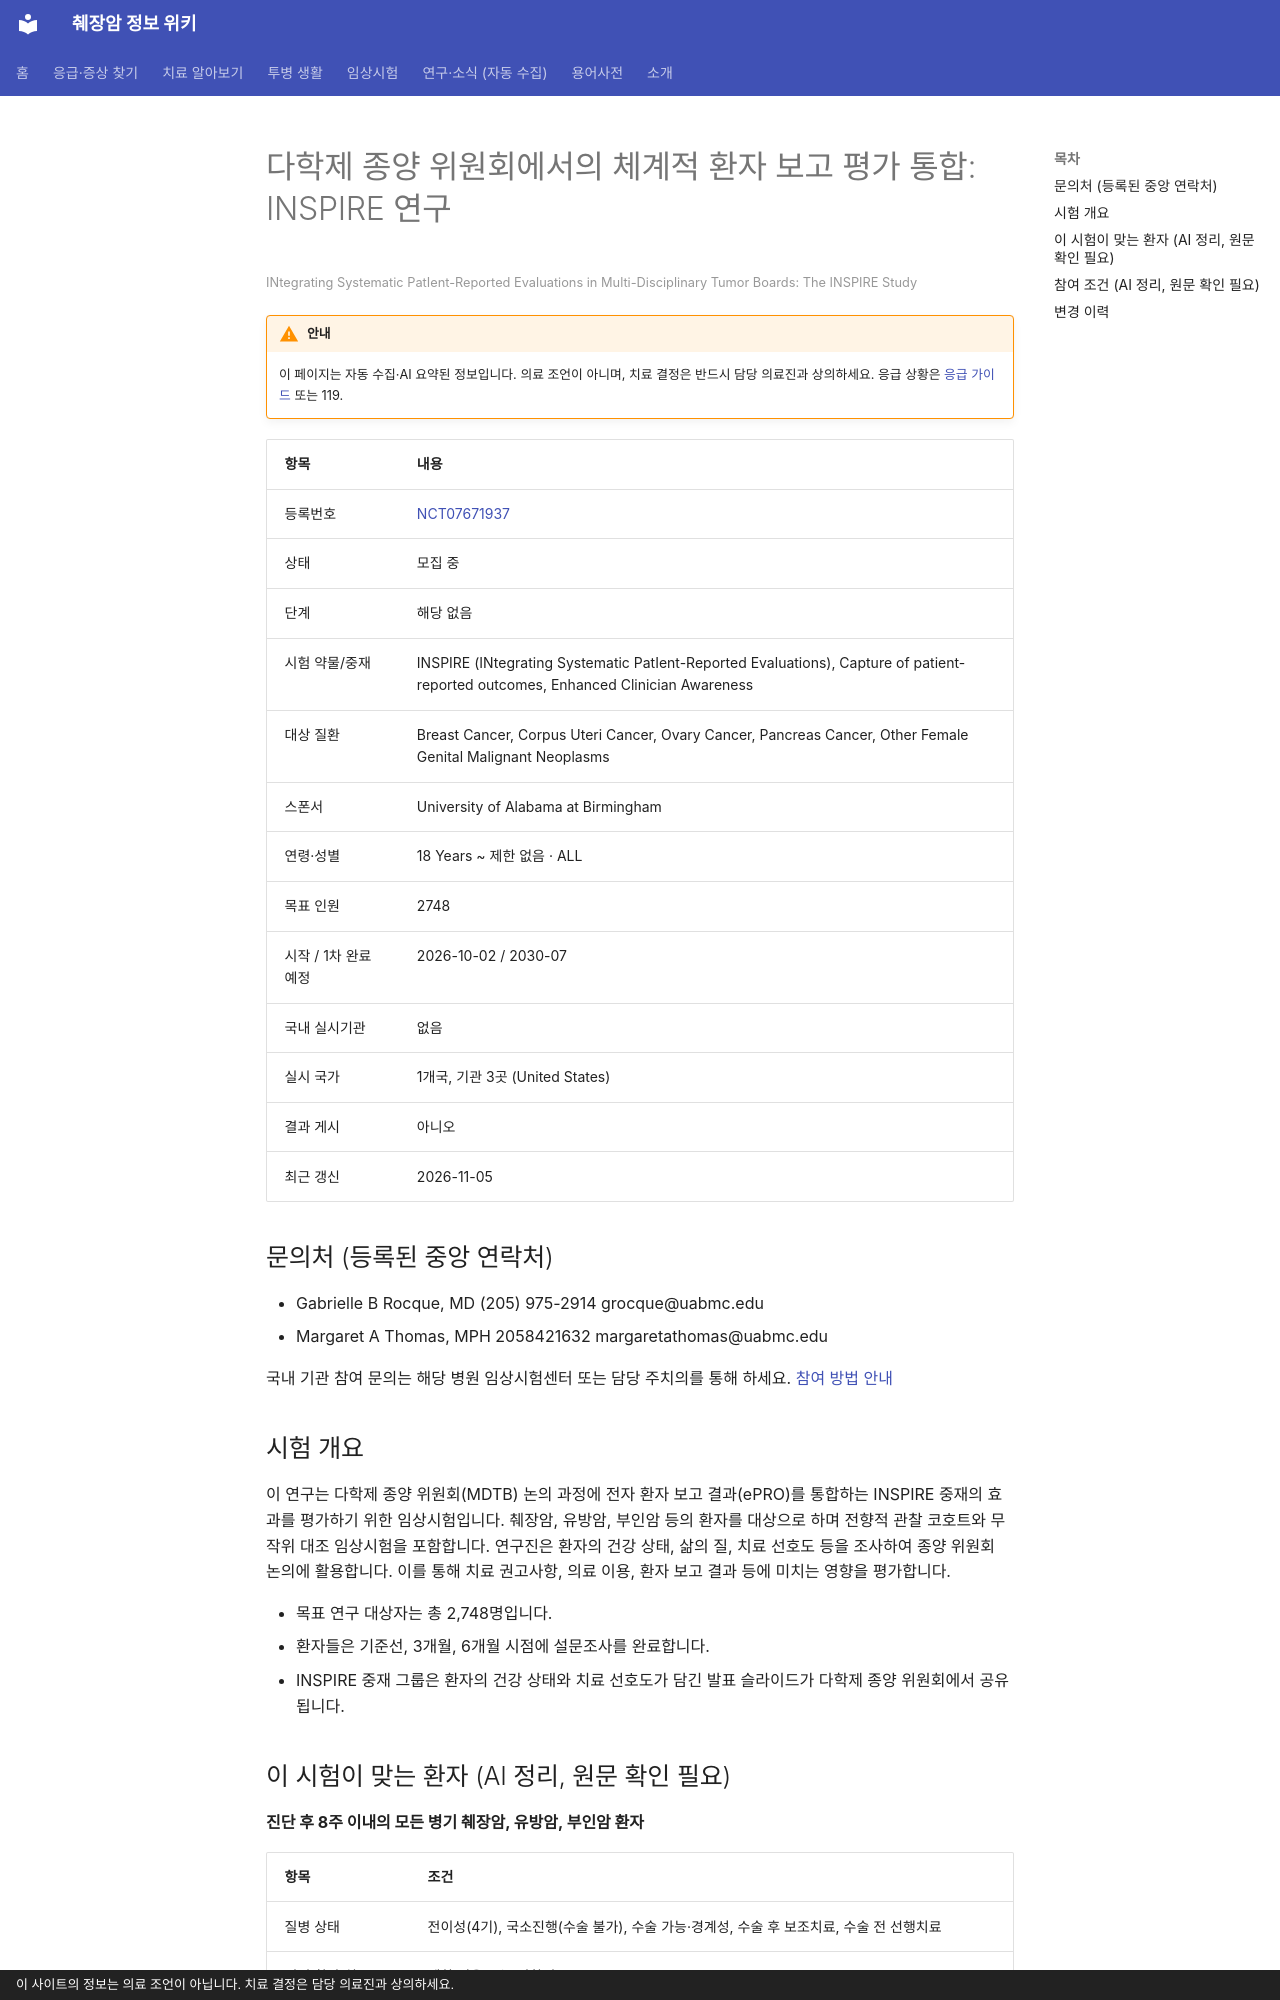

repository: hizorro88-rgb/papersearcher · page: _generated/trials/NCT07671937/index.html · generator: mkdocs · copyright: 이 사이트의 정보는 의료 조언이 아닙니다. 치료 결정은 담당 의료진과 상의하세요.

---
title: "NCT07671937 다학제 종양 위원회에서의 체계적 환자 보고 평가 통합: INSPIRE 연구"
description: "해당 없음 · 모집 중"
comments: true
search:
  boost: 0.4
---

# 다학제 종양 위원회에서의 체계적 환자 보고 평가 통합: INSPIRE 연구

<small>INtegrating Systematic PatIent-Reported Evaluations in Multi-Disciplinary Tumor Boards: The INSPIRE Study</small>

!!! warning "안내"
    이 페이지는 자동 수집·AI 요약된 정보입니다. 의료 조언이 아니며, 치료 결정은 반드시 담당 의료진과 상의하세요. 응급 상황은 [응급 가이드](../../guides/emergency/index.md) 또는 119.

| 항목 | 내용 |
|---|---|
| 등록번호 | [NCT07671937](https://clinicaltrials.gov/study/NCT07671937) |
| 상태 | 모집 중 |
| 단계 | 해당 없음 |
| 시험 약물/중재 | INSPIRE (INtegrating Systematic PatIent-Reported Evaluations), Capture of patient-reported outcomes, Enhanced Clinician Awareness |
| 대상 질환 | Breast Cancer, Corpus Uteri Cancer, Ovary Cancer, Pancreas Cancer, Other Female Genital Malignant Neoplasms |
| 스폰서 | University of Alabama at Birmingham |
| 연령·성별 | 18 Years ~ 제한 없음 · ALL |
| 목표 인원 | 2748 |
| 시작 / 1차 완료 예정 | 2026-10-02 / 2030-07 |
| 국내 실시기관 | 없음 |
| 실시 국가 | 1개국, 기관 3곳 (United States) |
| 결과 게시 | 아니오 |
| 최근 갱신 | 2026-11-05 |

## 문의처 (등록된 중앙 연락처)

- Gabrielle B Rocque, MD (205) 975-2914 grocque@uabmc.edu
- Margaret A Thomas, MPH 2058421632 margaretathomas@uabmc.edu

국내 기관 참여 문의는 해당 병원 임상시험센터 또는 담당 주치의를 통해 하세요. [참여 방법 안내](../../guides/trials/how-to-apply.md)

## 시험 개요

이 연구는 다학제 종양 위원회(MDTB) 논의 과정에 전자 환자 보고 결과(ePRO)를 통합하는 INSPIRE 중재의 효과를 평가하기 위한 임상시험입니다. 췌장암, 유방암, 부인암 등의 환자를 대상으로 하며 전향적 관찰 코호트와 무작위 대조 임상시험을 포함합니다. 연구진은 환자의 건강 상태, 삶의 질, 치료 선호도 등을 조사하여 종양 위원회 논의에 활용합니다. 이를 통해 치료 권고사항, 의료 이용, 환자 보고 결과 등에 미치는 영향을 평가합니다.

- 목표 연구 대상자는 총 2,748명입니다.
- 환자들은 기준선, 3개월, 6개월 시점에 설문조사를 완료합니다.
- INSPIRE 중재 그룹은 환자의 건강 상태와 치료 선호도가 담긴 발표 슬라이드가 다학제 종양 위원회에서 공유됩니다.

## 이 시험이 맞는 환자 (AI 정리, 원문 확인 필요)

**진단 후 8주 이내의 모든 병기 췌장암, 유방암, 부인암 환자**

| 항목 | 조건 |
|---|---|
| 질병 상태 | 전이성(4기), 국소진행(수술 불가), 수술 가능·경계성, 수술 후 보조치료, 수술 전 선행치료 |
| 이전 항암 치료 | 제한 없음 또는 미확인 |
| ECOG 수행능력 | 미확인 |

주요 제외 기준: 참여 기관 외의 다른 곳에서 암 치료를 받을 계획이 있는 경우 · 영어 또는 스페인어를 구사하지 못하는 경우

내 상황에 맞는지 한 번에 보려면 [맞춤 임상시험 찾기](../../guides/trials/finder.md).
